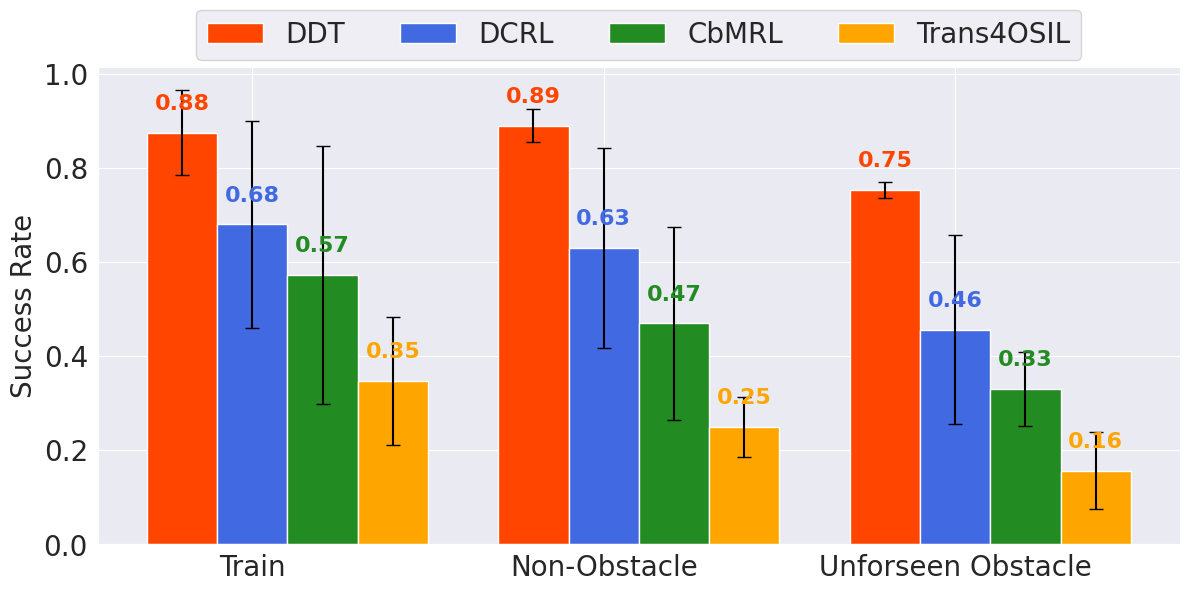
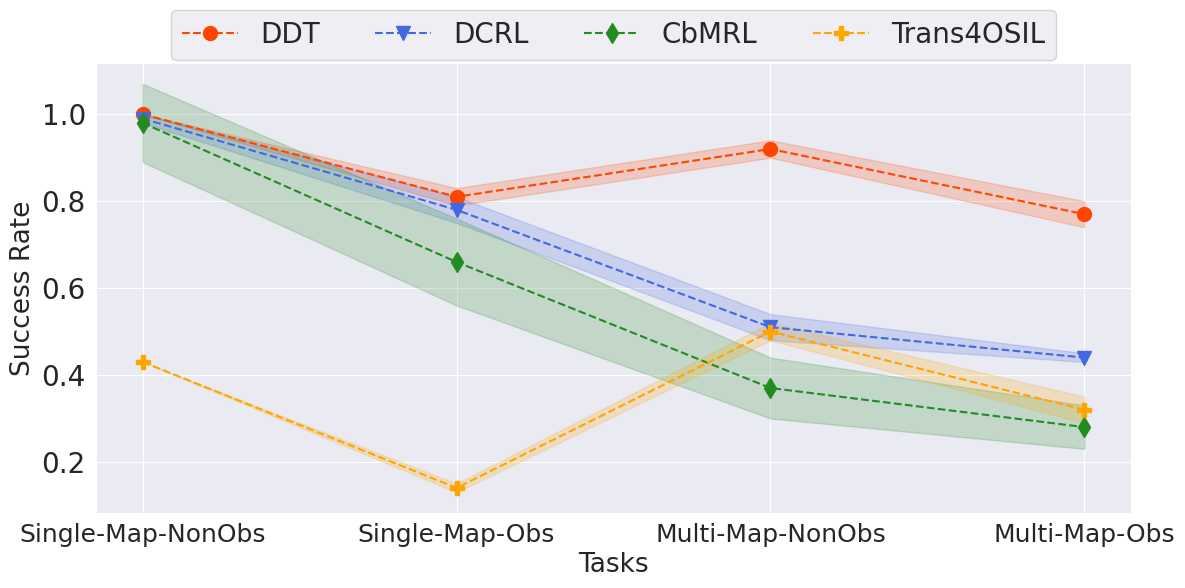

These charts were generated, in order, by the following Python code:
"""\cellcolor{mygray} DAAC       &	\cellcolor{mygray} \textbf{1.00$\pm$0.00} & 	\cellcolor{mygray}\textbf{0.94$\pm$0.03}  &  	\cellcolor{mygray} \textbf{0.81$\pm$0.02}        &  	\cellcolor{mygray}\textbf{0.76$\pm$0.02}  & 	\cellcolor{mygray}\textbf{0.92$\pm$0.02} & 	\cellcolor{mygray}\textbf{0.87$\pm$0.04} &   	\cellcolor{mygray}\textbf{0.86$\pm$0.02}  &   	\cellcolor{mygray}\textbf{0.77$\pm$0.03} & 	\cellcolor{mygray}\textbf{0.77$\pm$0.03}  & 	\cellcolor{mygray}\textbf{0.73$\pm$0.02}     \\
		& \cellcolor{mywhite} DCRL       &     0.99$\pm$0.01   & 0.93$\pm$0.01 & 0.78$\pm$0.03 &  0.74$\pm$0.03   & 0.44$\pm$0.03 & 0.32$\pm$0.02  & 0.31$\pm$0.00 & 0.51$\pm$0.01  &   0.50$\pm$0.02    &   0.46$\pm$0.02 \\
		& \cellcolor{mywhite} OSIL   &    0.43$\pm$0.09 & 0.16$\pm$0.10  & 0.14$\pm$0.10  &  0.04$\pm$0.02   & 0.50$\pm$0.07 & 0.29$\pm$0.05 & 0.30$\pm$0.07 & 0.32$\pm$0.05 &   0.22$\pm$0.03   &   0.21$\pm$0.04 \\
		& \cellcolor{mywhite} CbMRL      &       0.98$\pm$0.00    & 0.76$\pm$0.02 & 0.66$\pm$0.01 &  0.44$\pm$0.02  & 0.28$\pm$0.02 & 0.29$\pm$0.03 & 0.26$\pm$0.03 & 0.37$\pm$0.03  &   0.32$\pm$0.03   &  0.33$\pm$0.02 \\

		% \cmidrule{2-12} 
		% & \cellcolor{mywhite} DCRL-final &    0.96       &  0.92         & 0.76          &  0.72         &      0.45     & 0.45  &     0.42      &   0.44      &       0.43   & 0.46 \\
  
  		\midrule

		\multirow{4}{*}{\vspace*{\fill} \rotatebox[origin=c]{90}{No-Coord}} &	\cellcolor{mygray} DAAC       &	\cellcolor{mygray} \textbf{0.51$\pm$0.19} & 	\cellcolor{mygray}\textbf{0.71$\pm$0.06}  &   	\cellcolor{mygray}\textbf{0.46$\pm$0.06}        &  	\cellcolor{mygray} \textbf{0.58$\pm$0.04}          & 	\cellcolor{mygray} \textbf{0.83$\pm$0.03} &	\cellcolor{mygray} \textbf{0.63$\pm$0.01} & 	\cellcolor{mygray}  \textbf{0.54$\pm$0.05}  &  	\cellcolor{mygray} \textbf{0.50$\pm$0.02}     & 	\cellcolor{mygray} \textbf{0.45$\pm$0.02}    & 	\cellcolor{mygray} \textbf{0.40$\pm$0.03}     \\
		&  \cellcolor{mywhite} DCRL       &     0.24$\pm$0.03  & 0.01$\pm$0.01 & 0.15$\pm$0.01 &  0.00$\pm$0.00  & 0.15$\pm$0.06 & 0.05$\pm$0.02  & 0.04$\pm$0.02 & 0.11$\pm$0.02  &   0.03$\pm$0.02    &  0.05$\pm$0.02 \\
		&\cellcolor{mywhite} OSIL   &    0.06$\pm$0.02   & 0.00$\pm$0.00 & 0.02$\pm$0.02 &  0.00$\pm$0.00  & 0.06$\pm$0.04 & 0.01$\pm$0.01  & 0.02$\pm$0.01 & 0.02$\pm$0.03 &  0.03$\pm$0.02  &  0.01$\pm$0.01 \\
		& \cellcolor{mywhite} CbMRL      &      0.15$\pm$0.06    & 0.02$\pm$0.01 & 0.09$\pm$0.02 &  0.01$\pm$0.00  & 0.14$\pm$0.01 & 0.03$\pm$0.01  & 0.02$\pm$0.01 & 0.10$\pm$0.02  &   0.05$\pm$0.02    &   0.06$\pm$0.01 \\"""





"""
User
Extract numeric mean values from a LaTeX table. Each row is an algorithm, each column is a task, and each cell contains a mean and variance. Ignore LaTeX formatting commands and return only the floating-point means. Table:\cellcolor{mygray} DAAC       &	\cellcolor{mygray} \textbf{1.00$\pm$0.00} & 	\cellcolor{mygray}\textbf{0.94$\pm$0.03}  &  	\cellcolor{mygray} \textbf{0.81$\pm$0.02}        &  	\cellcolor{mygray}\textbf{0.76$\pm$0.02}  & 	\cellcolor{mygray}\textbf{0.92$\pm$0.02} & 	\cellcolor{mygray}\textbf{0.87$\pm$0.04} &   	\cellcolor{mygray}\textbf{0.86$\pm$0.02}  &   	\cellcolor{mygray}\textbf{0.77$\pm$0.03} & 	\cellcolor{mygray}\textbf{0.77$\pm$0.03}  & 	\cellcolor{mygray}\textbf{0.73$\pm$0.02}     \\
		& \cellcolor{mywhite} DCRL       &     0.99$\pm$0.01   & 0.93$\pm$0.01 & 0.78$\pm$0.03 &  0.74$\pm$0.03   & 0.44$\pm$0.03 & 0.32$\pm$0.02  & 0.31$\pm$0.00 & 0.51$\pm$0.01  &   0.50$\pm$0.02    &   0.46$\pm$0.02 \\
		& \cellcolor{mywhite} OSIL   &    0.43$\pm$0.09 & 0.16$\pm$0.10  & 0.14$\pm$0.10  &  0.04$\pm$0.02   & 0.50$\pm$0.07 & 0.29$\pm$0.05 & 0.30$\pm$0.07 & 0.32$\pm$0.05 &   0.22$\pm$0.03   &   0.21$\pm$0.04 \\
		& \cellcolor{mywhite} CbMRL      &       0.98$\pm$0.00    & 0.76$\pm$0.02 & 0.66$\pm$0.01 &  0.44$\pm$0.02  & 0.28$\pm$0.02 & 0.29$\pm$0.03 & 0.26$\pm$0.03 & 0.37$\pm$0.03  &   0.32$\pm$0.03   &  0.33$\pm$0.02 \\"""

# Results after switching multi-map non-observation and observation settings.
# DDT: [1.00, 0.94, 0.81, 0.76, 0.92, 0.87, 0.86, 0.77, 0.77, 0.73]
# DCRL: [0.99, 0.93, 0.78, 0.74, 0.51, 0.50, 0.46, 0.44, 0.32, 0.31]
# OSIL: [0.43, 0.16, 0.14, 0.04, 0.50, 0.29, 0.30, 0.32, 0.22, 0.21]
# CbMRL: [0.98, 0.76, 0.66, 0.44, 0.37, 0.32, 0.33, 0.28, 0.29, 0.26]
import numpy as np

data=np.array([
    [1.00, 0.94, 0.81, 0.76, 0.92, 0.87, 0.86, 0.77, 0.77, 0.73],
    [0.99, 0.93, 0.78, 0.74, 0.51, 0.50, 0.46, 0.44, 0.32, 0.31],
    [0.98, 0.76, 0.66, 0.44, 0.37, 0.32, 0.33, 0.28, 0.29, 0.26],
	[0.43, 0.16, 0.14, 0.04, 0.50, 0.29, 0.30, 0.32, 0.22, 0.21],
])
data_std = np.array([
    [0.0, 0.03, 0.02, 0.02, 0.02, 0.04, 0.02, 0.03, 0.03, 0.02],
    [0.01, 0.01, 0.03, 0.03, 0.03, 0.02, 0.0, 0.01, 0.02, 0.02],
    [0.09, 0.1, 0.1, 0.02, 0.07, 0.05, 0.07, 0.05, 0.03, 0.04],
    [0.0, 0.02, 0.01, 0.02, 0.02, 0.03, 0.03, 0.03, 0.03, 0.02]
])
key_to_col_indx={
    'sm_nonobs_seen':0,
    'sm_nonobs_new_demo':1,
	'sm_obs_seen':2,
    'sm_obs_new_demo':3,

	'2500_nonobs_seen':4,
    '2500_nonobs_new_demo':5,
    '2500_nonobs_new_map':6,
    '2500_obs_seen':7,
    '2500_obs_new_demo':8,
    '2500_obs_new_map':9,
}


figs_keys={
	'Train':  lambda x: x in ['sm_nonobs_seen', 'sm_obs_seen', '2500_nonobs_seen', '2500_obs_seen'],  #lambda x: '_seen' in x,
    'Non-Obstacle': lambda x: x in ['sm_nonobs_new_demo', '2500_nonobs_new_demo', '2500_nonobs_new_map'],    # lambda x: '_nonobs_' in x and '_new_' in x,
    'Unforseen Obstacle': lambda x: x in  ['sm_obs_new_demo', '2500_obs_new_demo', '2500_obs_new_map'],  # lambda x: '_obs_' in x  and '_new_' in x,
    # 'Single Map': lambda x: x in ['sm_nonobs_new_demo', 'sm_obs_new_demo'],
    # 'Multi-Map': lambda x: x in ['2500_nonobs_new_demo', '2500_obs_new_demo', '2500_nonobs_new_map', '2500_obs_new_map'],
}

key_of_train = ['sm_nonobs_seen', 'sm_obs_seen', '2500_nonobs_seen', '2500_obs_seen']
plot_curve_keys = lambda x: x in key_of_train

figs_results=np.zeros(shape=(4, len(figs_keys.keys())))

figs_std = np.zeros(shape=(4, len(figs_keys.keys())))

plot_curve_results = np.zeros(shape=(4, len(key_of_train)))
plot_curve_std = np.zeros(shape=(4, len(key_of_train)))



for fig_name in figs_keys.keys():
    col_indx = []
    col_indx = [key_to_col_indx[key] for key in key_to_col_indx.keys() if figs_keys[fig_name](key)]
    figs_results[:, list(figs_keys.keys()).index(fig_name)] = np.mean(data[:, col_indx], axis=1)
    figs_std[:, list(figs_keys.keys()).index(fig_name)] = np.std(data[:, col_indx], axis=1)



import seaborn as sns
sns.set_style('darkgrid', {'legend.frameon': True})
import matplotlib.pyplot as plt
algorithms = ["DDT", "DCRL", "CbMRL", "Trans4OSIL"]



means = np.array(figs_results)

# Number of tasks (columns) and algorithms (rows)
n_tasks = len(figs_keys.keys())
n_algorithms = len(algorithms)

# Width of a bar
bar_width = 0.2
PRETTY_COLORS = ['orangered',  'royalblue', 'forestgreen',  'orange', 'deeppink', 'deepskyblue']
PRETTY_MARKERS = ['o', 'v', 'd',  'P', 'p', ]
# Setting the positions of the bars
indices = np.arange(n_tasks)
positions = [indices + i*bar_width for i in range(n_algorithms)]

# Creating the bar plot
plt.figure(figsize=(12, 6))
for i, (algorithm, pos) in enumerate(zip(algorithms, positions)):
    plt.bar(pos, means[i], width=bar_width, label=algorithm, color=PRETTY_COLORS[i])
    # add error bar
    plt.errorbar(pos, means[i], yerr=figs_std[i], ecolor='black', capsize=5, fmt='none')
    # add text to bar
    for x, y in zip(pos, means[i]):
        plt.text(x, y+0.04, '%.2f' % y, ha='center', va='bottom', fontsize=16, color=PRETTY_COLORS[i], fontweight='bold')

# Adding labels and title
plt.ylabel('Success Rate', fontsize=20)
plt.yticks(fontsize=20)
plt.xticks(indices + bar_width, figs_keys.keys(), fontsize=20)

# set legend to the top of the plot
plt.legend(loc='upper center', bbox_to_anchor=(0.5, 1.15), ncol=4, fontsize=20)


# Display the plot
plt.tight_layout()
plt.show()

# Save the plot
plt.savefig('performance.pdf')
plt.savefig('performance.png')
print(figs_results)
print((figs_results[:, 2] - figs_results[:, 1])/figs_results[:, 1])

col_indx = [key_to_col_indx[key] for key in key_to_col_indx.keys() if plot_curve_keys(key)]
plot_curve_results =data[:, col_indx]
plot_curve_std = data_std[:, col_indx]
plt.cla()

plt.figure(figsize=(12, 6))
for i in range(len(algorithms)):
    plt.plot(plot_curve_results[i], '--', label=algorithms[i], color=PRETTY_COLORS[i], marker=PRETTY_MARKERS[i], markersize=10)
    # plot error
    plt.fill_between(np.arange(len(plot_curve_results[i])), plot_curve_results[i]-plot_curve_std[i], 
                     plot_curve_results[i]+plot_curve_std[i], alpha=0.2, color=PRETTY_COLORS[i])


# add xtick
obj = []
obj.extend(plt.yticks(fontsize=20)[1])
obj.extend(plt.xticks(ticks=[0,1,2,3], labels=['Single-Map-NonObs', 'Single-Map-Obs', 'Multi-Map-NonObs', 'Multi-Map-Obs'], fontsize=18)[1])
# plt.xlabel('Tasks', fontsize=19)
obj.append(plt.xlabel('Tasks', fontsize=19))
obj.append(plt.ylabel('Success Rate', fontsize=19))
# plt.ylabel('Success Rate', fontsize=19)
obj.append(plt.legend(loc='upper center', bbox_to_anchor=(0.5, 1.15), ncol=4, fontsize=20))
plt.tight_layout()
plt.savefig('perf-curve.png', bbox_extra_artists=obj, bbox_inches='tight')

plt.savefig('perf-curve.pdf', bbox_extra_artists=obj, bbox_inches='tight')
